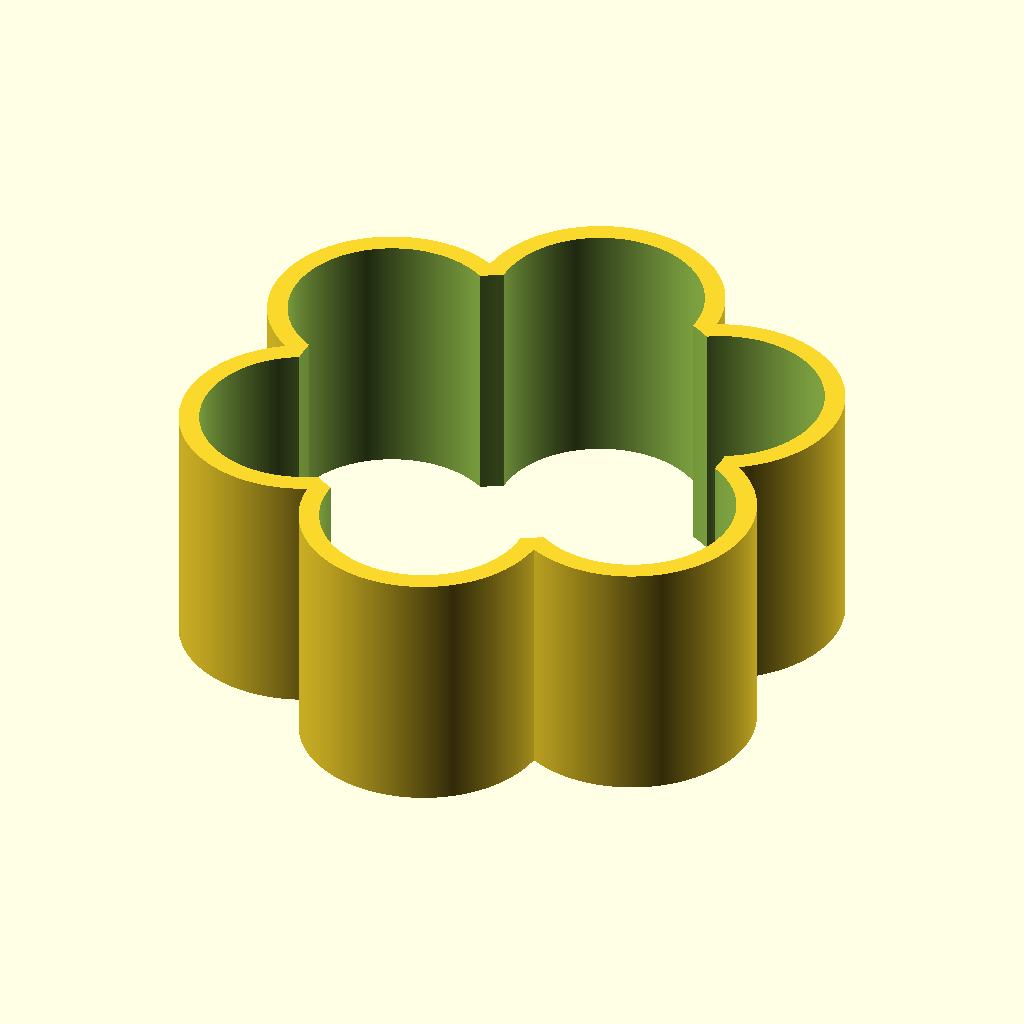
Cell 1: the model at its default parameters.
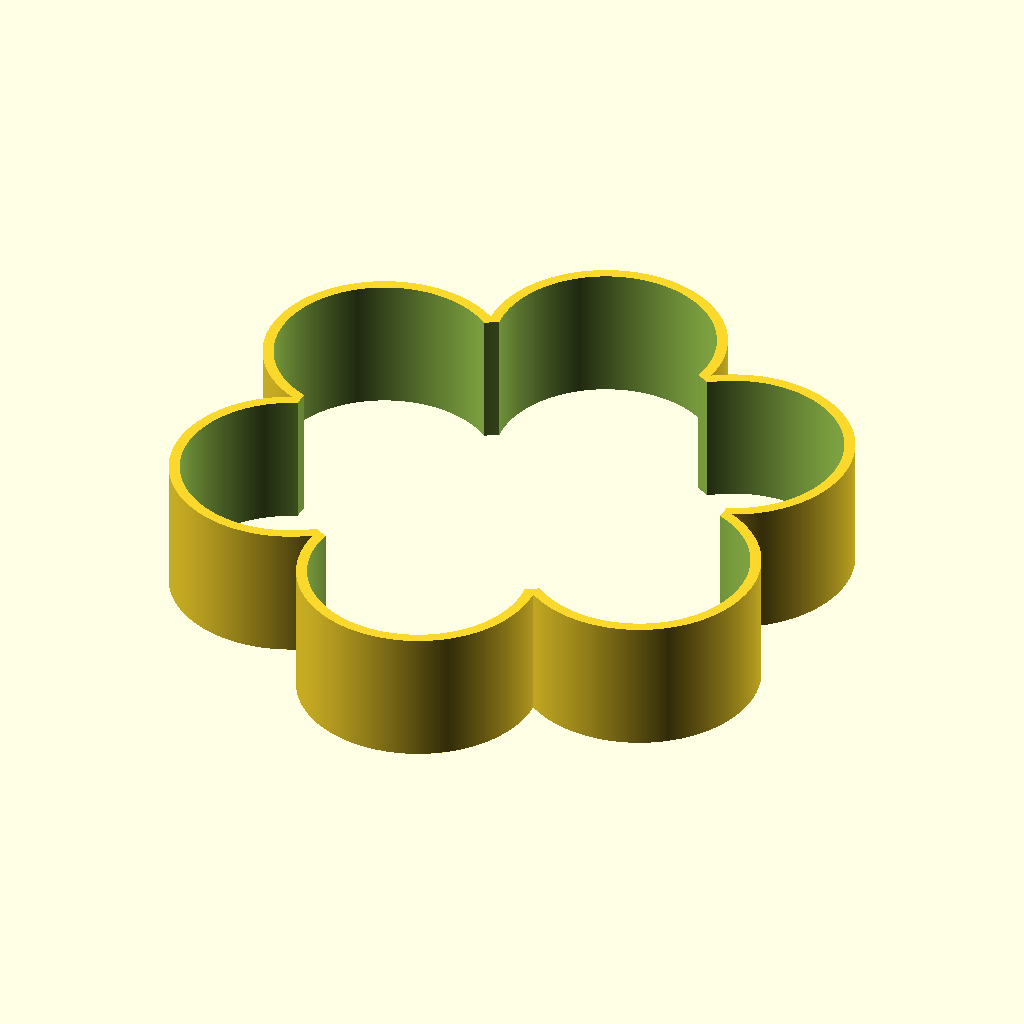
Cell 2: the same model with tube_dia = 40.
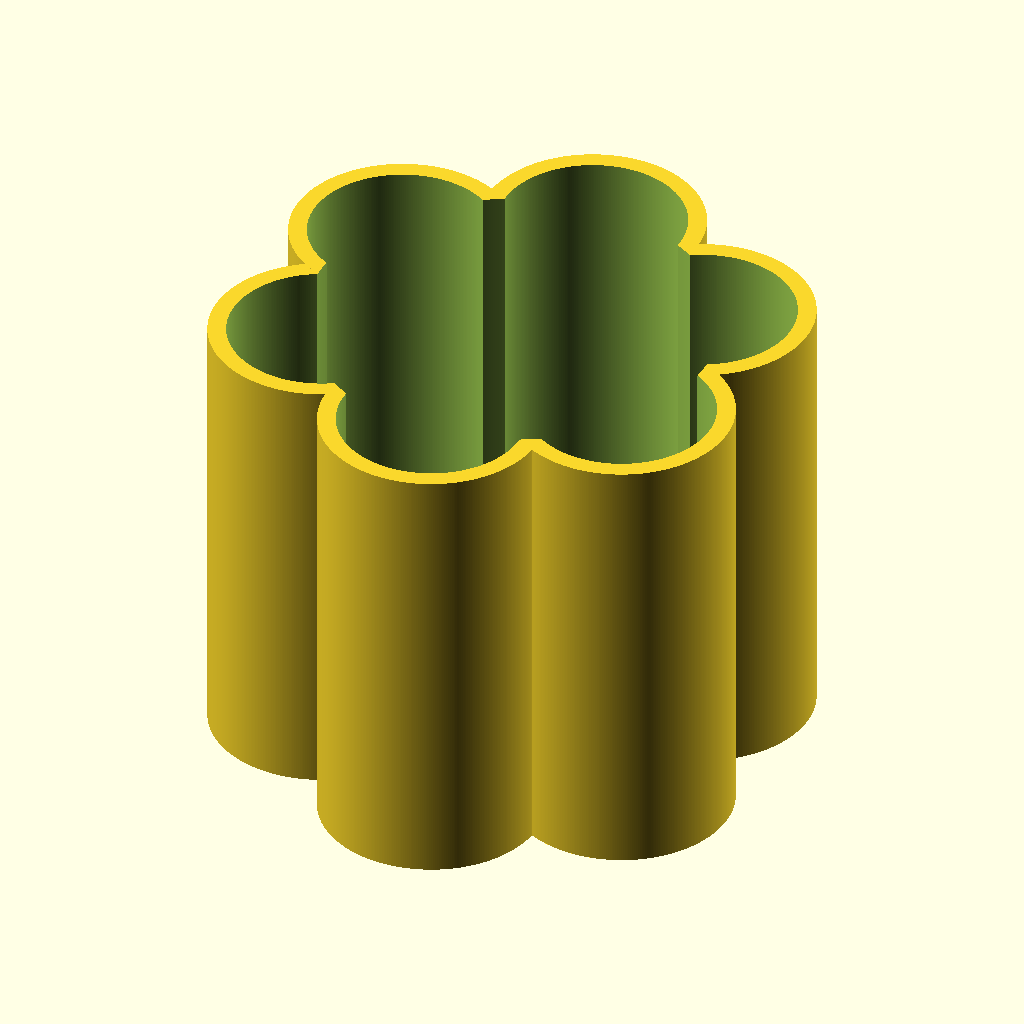
Cell 3 — height set to 50, the other parameters unchanged.
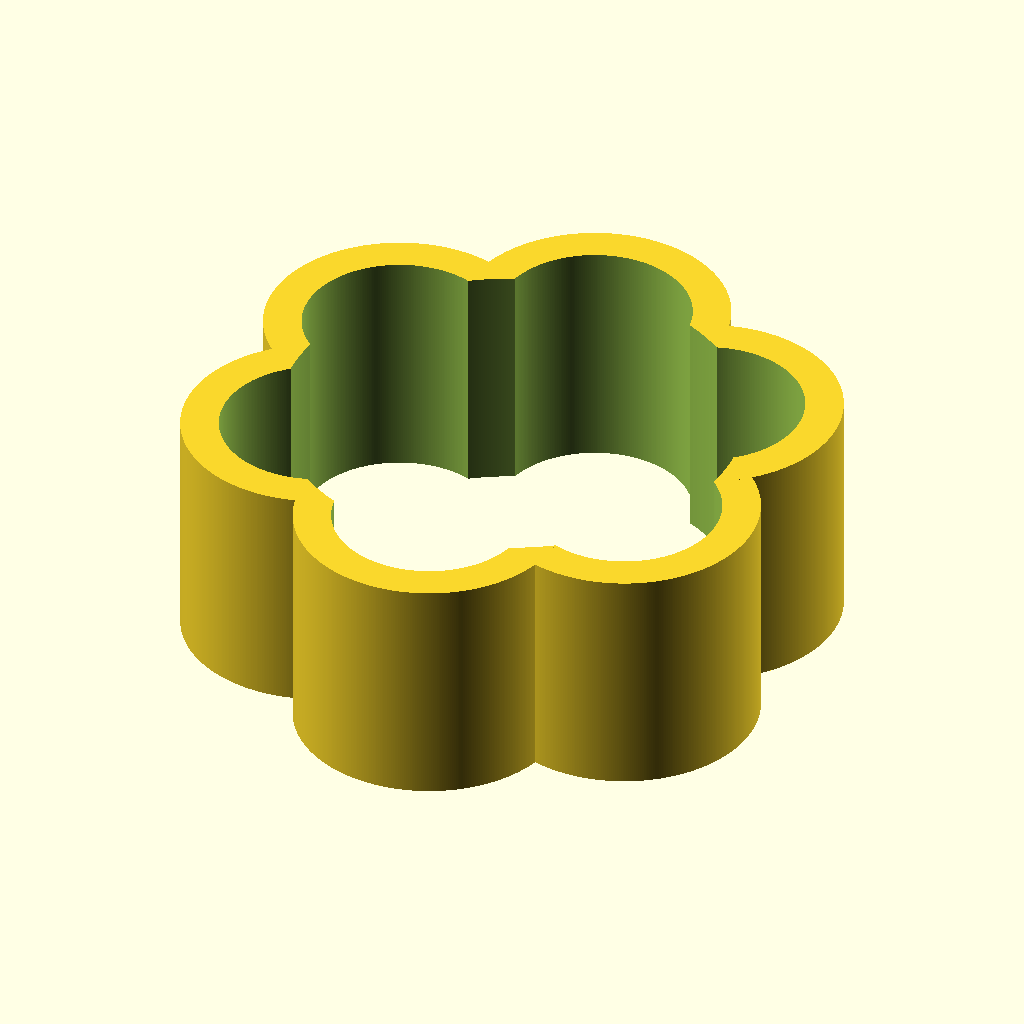
Cell 4 — thickness set to 4, the other parameters unchanged.
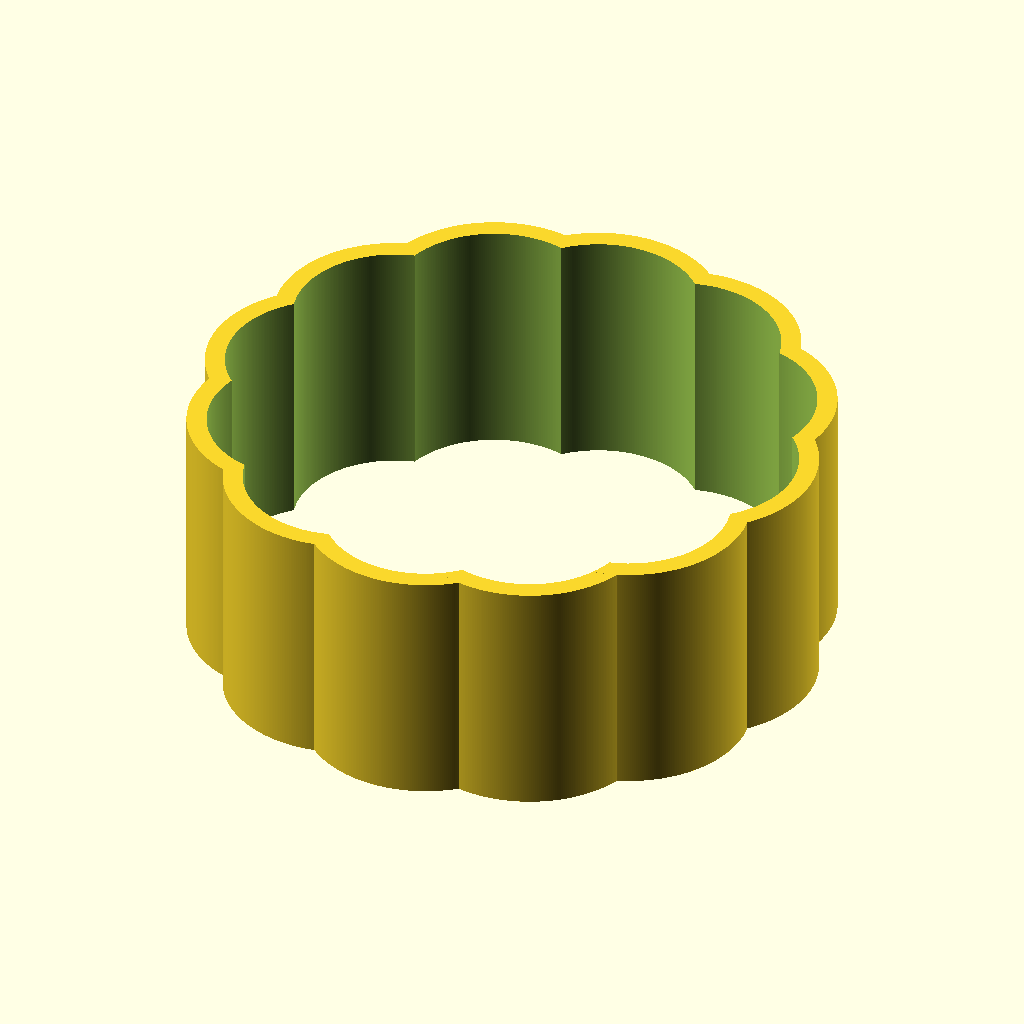
Cell 5 — tube_count set to 12, the other parameters unchanged.
The same orthographic view direction (rotation 55°, 0°, 25°; colour scheme Cornfield) for every cell, with the view re-fitted per cell, so scale and position can differ between cells.
Source of the model, inputs/thingiverse/thing-2425038/files/quest-totally-tubular-jig.scad:
// Quest Totally Tubular fin jig created by: Nick Estes <nick@nickstoys.com>
// Released under a Creative Commons - share alike - attribution license

tube_dia = 20;
height = 25;
thickness = 2;

fillet_dia = 6;

tube_count = 6;

fudge_factor = 0.3;

$fs=0.2;
$fa=0.2;

difference() {
    union() {
        for(r=[0:360/tube_count:359]) {
            rotate([0,0,r]) translate([0,tube_dia+fudge_factor,0]) cylinder(height, d=tube_dia+thickness*2+fudge_factor);
        }
    }
    translate([0,0,-0.5]) {
        for(r=[0:360/tube_count:359]) {
            rotate([0,0,r]) translate([0,tube_dia+fudge_factor,0]) cylinder(height+1, d=tube_dia+fudge_factor);
            
        }
        cylinder(height+1, d=tube_dia*2+thickness*2+fudge_factor*2);
    }
}
Customizer parameters (derived from the source; name, type, default, range or options):
tube_dia: number, default 20
height: number, default 25
thickness: number, default 2
fillet_dia: number, default 6
tube_count: number, default 6
fudge_factor: number, default 0.3
